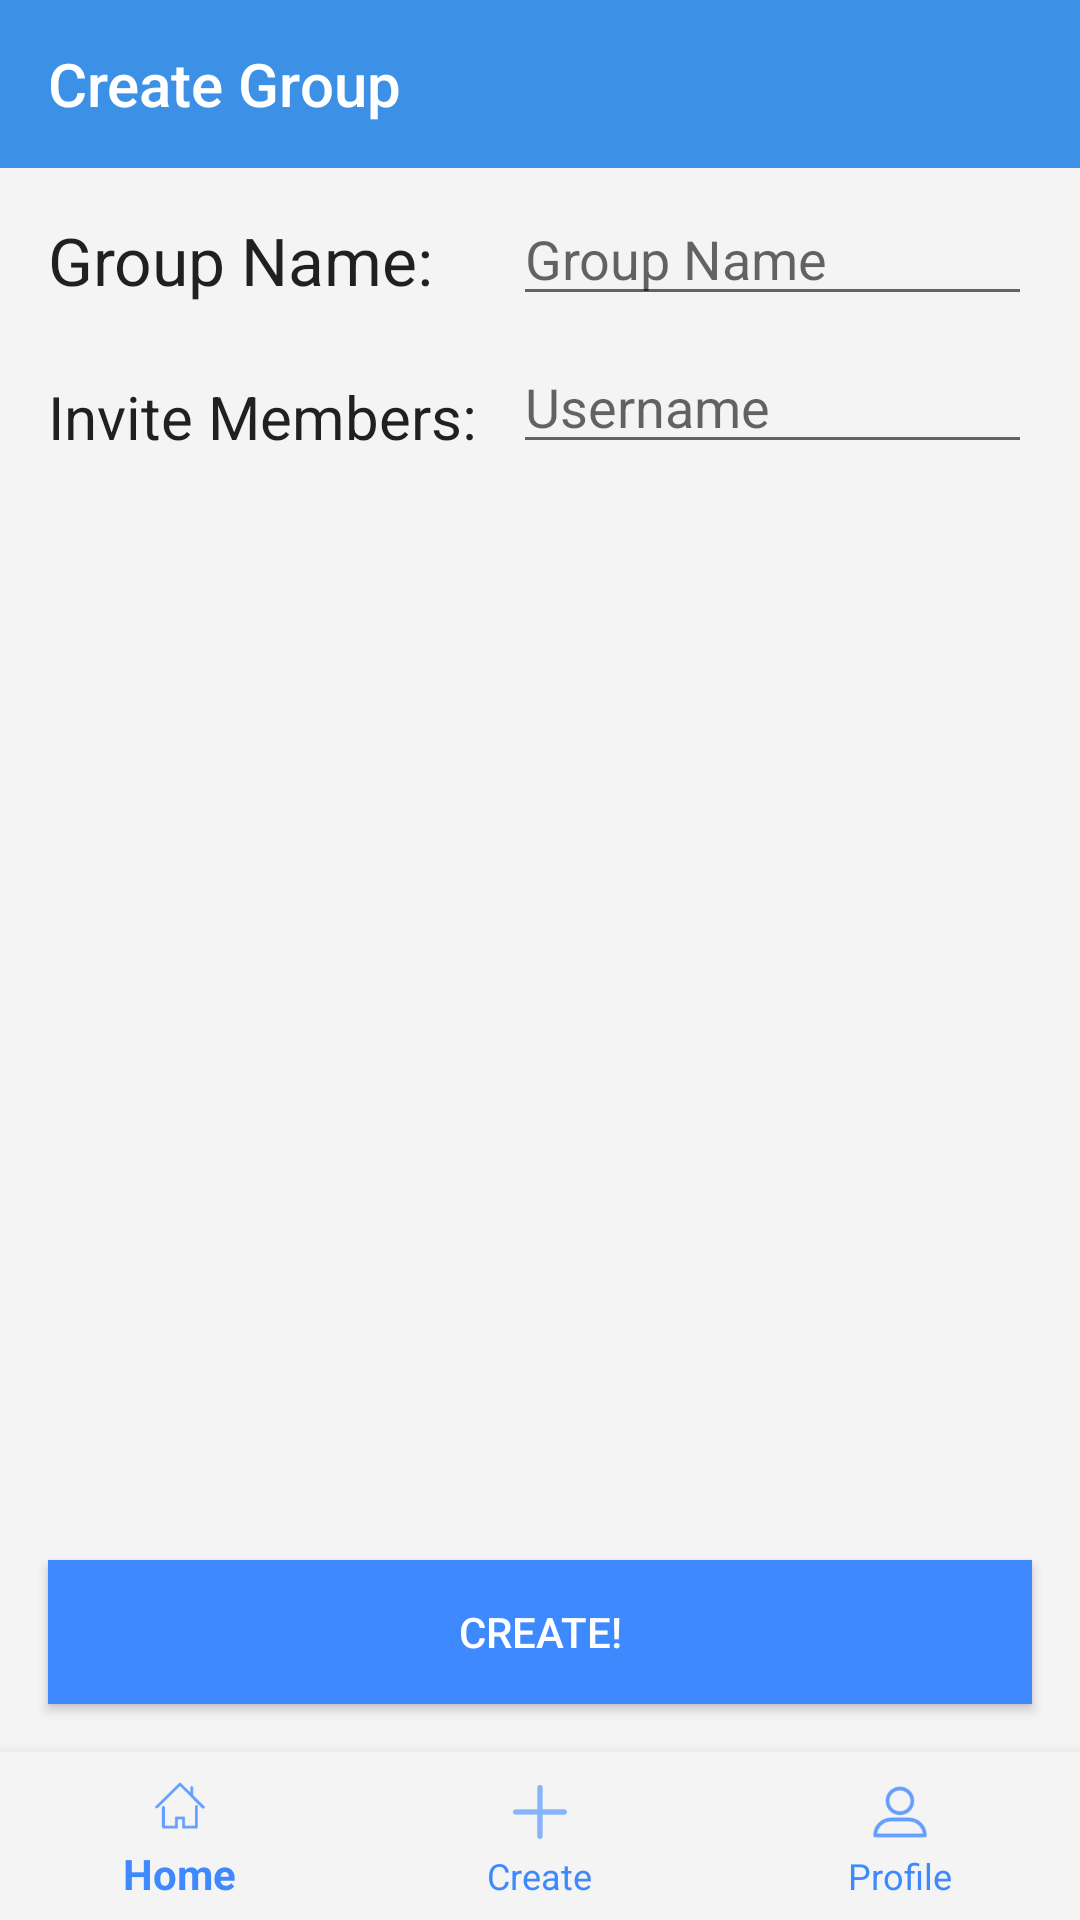

Android layout source for this screen:
<!-- AndroidManifest.xml: activity theme AppTheme.NoActionBar -->
<!-- res/layout/activity_create_group.xml -->
<?xml version="1.0" encoding="utf-8"?>
<android.support.constraint.ConstraintLayout xmlns:android="http://schemas.android.com/apk/res/android"
    xmlns:app="http://schemas.android.com/apk/res-auto"
    xmlns:tools="http://schemas.android.com/tools"
    android:id="@+id/inviteMember0"
    android:layout_width="match_parent"
    android:layout_height="match_parent"
    android:clickable="true"
    android:focusable="true"
    android:focusableInTouchMode="true"
    tools:context=".CreateGroupActivity">

    <android.support.design.widget.BottomNavigationView
        android:id="@+id/bottomNavView"
        android:layout_width="match_parent"
        android:layout_height="wrap_content"
        android:animateLayoutChanges="false"
        android:background="@color/colorWhiteish"
        android:focusable="false"
        android:focusedByDefault="false"
        app:itemIconTint="@color/bottom_nav_color"
        app:itemTextColor="@color/bottom_nav_color"
        app:layout_constraintBottom_toBottomOf="parent"
        app:layout_constraintEnd_toEndOf="parent"
        app:layout_constraintStart_toStartOf="parent"
        app:menu="@menu/bottom_nav_bar" />

    <android.support.v7.widget.Toolbar
        android:id="@+id/toolbar"
        style="@style/HeaderBar"
        android:layout_width="0dp"
        android:layout_height="wrap_content"
        android:theme="@style/HeaderBar"
        app:layout_constraintEnd_toEndOf="parent"
        app:layout_constraintHorizontal_bias="0.0"
        app:layout_constraintStart_toStartOf="parent"
        app:layout_constraintTop_toTopOf="parent"
        app:popupTheme="@style/AppTheme.PopupOverlay"
        app:title="Create Group" />

    <TextView
        android:id="@+id/textView3"
        android:layout_width="wrap_content"
        android:layout_height="wrap_content"
        android:layout_marginLeft="16dp"
        android:layout_marginStart="16dp"
        android:layout_marginTop="16dp"
        android:text="Group Name:"
        android:textAppearance="@style/TextAppearance.AppCompat.Large"
        app:layout_constraintStart_toStartOf="parent"
        app:layout_constraintTop_toBottomOf="@+id/toolbar" />

    <TextView
        android:id="@+id/textView5"
        android:layout_width="wrap_content"
        android:layout_height="wrap_content"
        android:layout_marginLeft="16dp"
        android:layout_marginStart="16dp"
        android:layout_marginTop="24dp"
        android:text="Invite Members:"
        android:textAppearance="@style/TextAppearance.AppCompat.Large"
        android:textSize="20sp"
        app:layout_constraintStart_toStartOf="parent"
        app:layout_constraintTop_toBottomOf="@+id/textView3" />

    <ScrollView
        android:id="@+id/inviteScroll"
        android:layout_width="0dp"
        android:layout_height="0dp"
        android:layout_marginBottom="16dp"
        android:layout_marginEnd="16dp"
        android:layout_marginLeft="8dp"
        android:layout_marginRight="16dp"
        android:layout_marginStart="8dp"
        android:layout_marginTop="8dp"
        app:layout_constraintBottom_toTopOf="@+id/CreateGroupButton"
        app:layout_constraintEnd_toEndOf="parent"
        app:layout_constraintStart_toEndOf="@+id/addMembers"
        app:layout_constraintTop_toBottomOf="@+id/GroupName">

        <LinearLayout
            android:id="@+id/inviteLinear"
            android:layout_width="match_parent"
            android:layout_height="wrap_content"
            android:orientation="vertical">

            <EditText
                android:id="@+id/member0"
                android:layout_width="match_parent"
                android:layout_height="wrap_content"
                android:ems="10"
                android:hint="Username"
                android:inputType="textPersonName"
                tools:layout_editor_absoluteX="176dp"
                tools:layout_editor_absoluteY="279dp" />

        </LinearLayout>
    </ScrollView>

    <ImageButton
        android:id="@+id/addMembers"
        android:layout_width="wrap_content"
        android:layout_height="wrap_content"
        android:layout_marginLeft="4dp"
        android:layout_marginStart="4dp"
        android:background="@color/colorWhiteish"
        app:layout_constraintStart_toEndOf="@+id/textView5"
        app:layout_constraintTop_toTopOf="@+id/textView5"
        app:srcCompat="@android:drawable/ic_input_add" />

    <EditText
        android:id="@+id/GroupName"
        android:layout_width="0dp"
        android:layout_height="wrap_content"
        android:layout_marginEnd="16dp"
        android:layout_marginRight="16dp"
        android:layout_marginTop="8dp"
        android:ems="10"
        android:hint="Group Name"
        android:inputType="textPersonName"
        app:layout_constraintEnd_toEndOf="parent"
        app:layout_constraintStart_toStartOf="@+id/inviteScroll"
        app:layout_constraintTop_toBottomOf="@+id/toolbar" />

    <Button
        android:id="@+id/CreateGroupButton"
        style="@style/Widget.AppCompat.Button.Colored"
        android:layout_width="0dp"
        android:layout_height="wrap_content"
        android:layout_marginBottom="16dp"
        android:layout_marginEnd="16dp"
        android:layout_marginLeft="16dp"
        android:layout_marginRight="16dp"
        android:layout_marginStart="16dp"
        android:background="@color/colorBlue"
        android:text="@string/create_task"
        app:layout_constraintBottom_toTopOf="@+id/bottomNavView"
        app:layout_constraintEnd_toEndOf="parent"
        app:layout_constraintStart_toStartOf="parent" />

    <ImageButton
        android:id="@+id/removeMember"
        android:layout_width="wrap_content"
        android:layout_height="wrap_content"
        android:layout_marginTop="8dp"
        android:background="@color/colorWhiteish"
        android:visibility="visible"
        app:layout_constraintStart_toStartOf="@+id/addMembers"
        app:layout_constraintTop_toBottomOf="@+id/addMembers"
        app:srcCompat="@android:drawable/ic_delete" />

</android.support.constraint.ConstraintLayout>
<!-- resources referenced by this layout -->
<resources>
  <color name="colorBlue">#3f89ff</color>
  <color name="colorWhiteish">#F4F4F4</color>
  <string name="create_task">Create!</string>
  <style name="AppTheme.PopupOverlay" parent="ThemeOverlay.AppCompat.Light">
          <item name="android:textColorPrimary">@android:color/white</item>
          <item name="android:textColorSecondary">@android:color/white</item>
          <item name="android:background">@color/colorOffWhite</item>
          <item name="android:textColor">@color/colorBlack</item>
      </style>
  <style name="HeaderBar">
          <item name="android:textColorPrimary">@android:color/white</item>
          <item name="android:textColorSecondary">@android:color/white</item>
          <item name="android:background">@color/colorPrimary</item>
  
      </style>
  <style name="AppTheme.NoActionBar">
          <item name="windowActionBar">false</item>
          <item name="windowNoTitle">true</item>
      </style>
  <color name="colorOffWhite">#E8E8E8</color>
  <color name="colorBlack">#000</color>
  <color name="colorPrimary">#3C91E6</color>
</resources>
